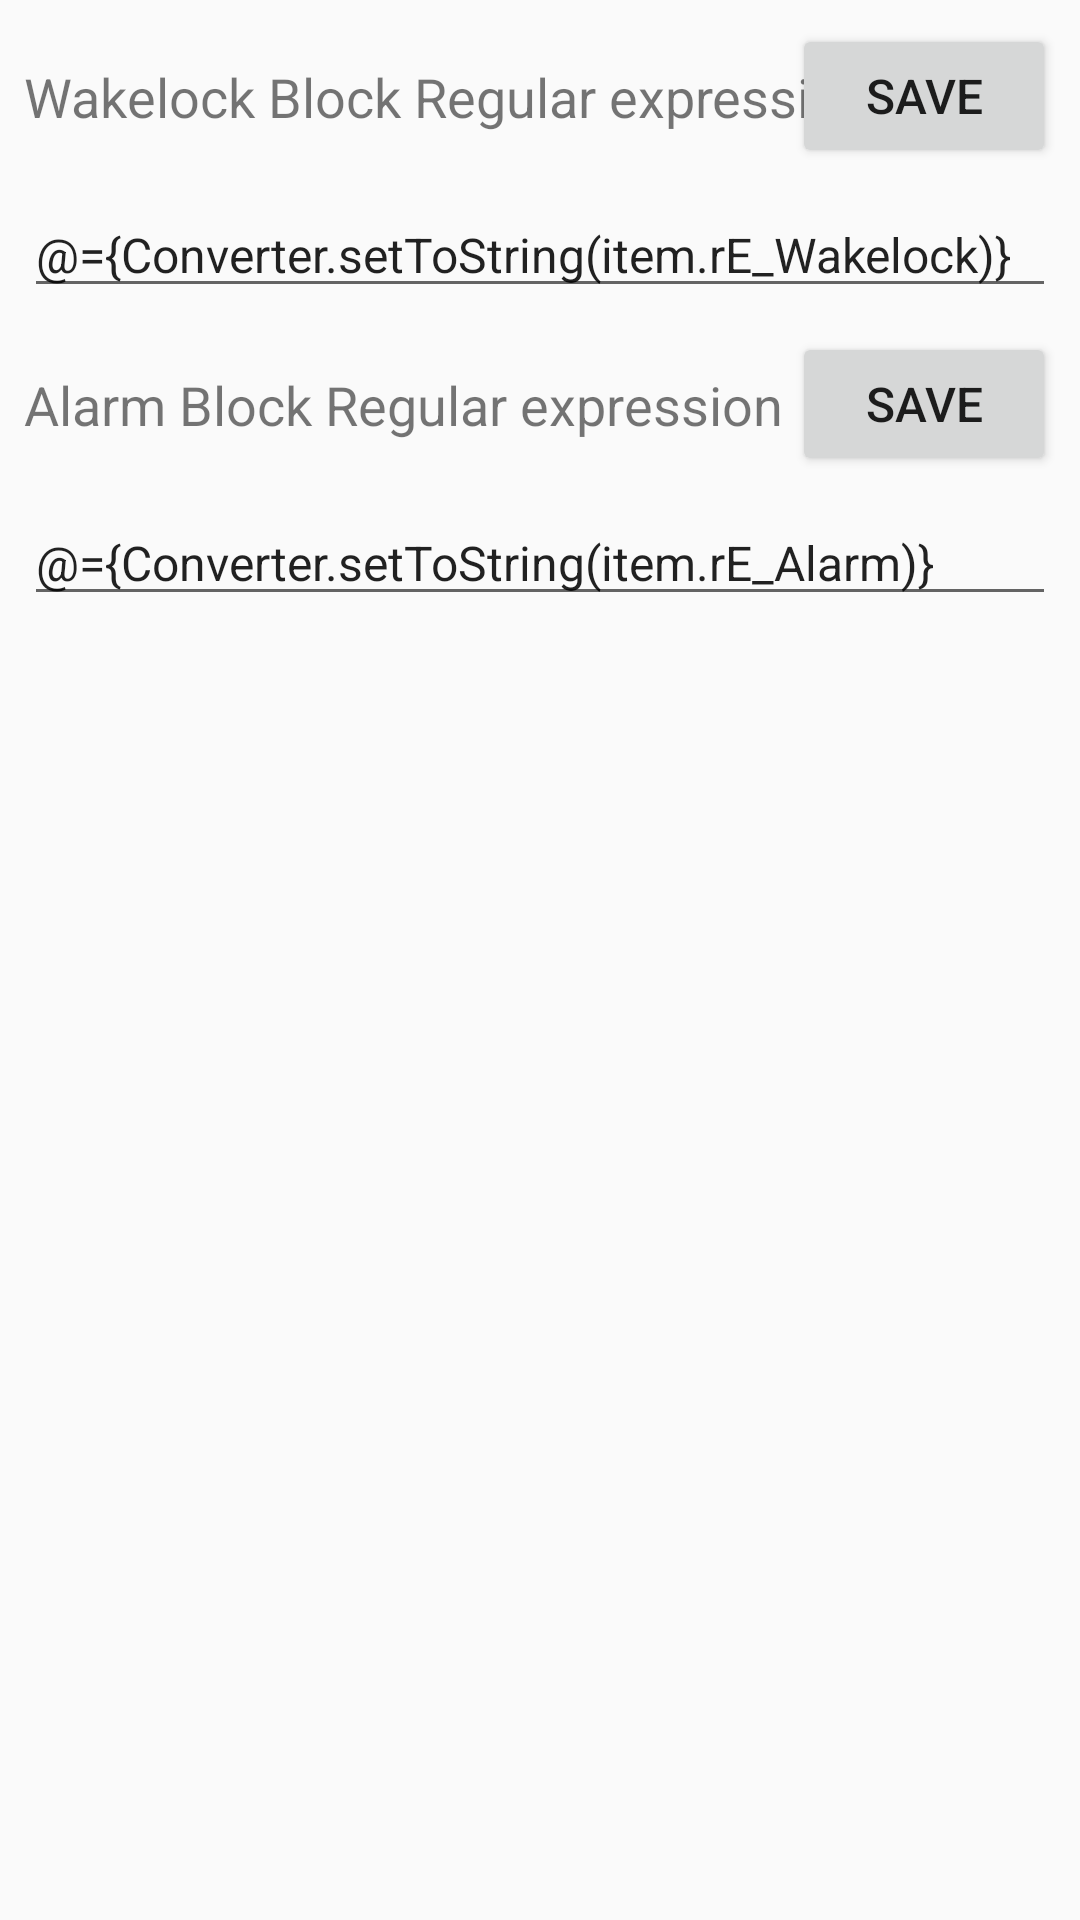

Here is an Android app screen rendered from its layout file. Give the layout XML and the strings, colors and styles it references.
<!-- AndroidManifest.xml: application theme AppTheme -->
<!-- res/layout/fragment_app_setting.xml -->
<?xml version="1.0" encoding="utf-8"?>
<layout xmlns:android="http://schemas.android.com/apk/res/android"
    xmlns:app="http://schemas.android.com/apk/res-auto"
    xmlns:tools="http://schemas.android.com/tools">

    <data>

        <import type="com.js.nowakelock.ui.databding.Converter" />

        <variable
            name="item"
            type="com.js.nowakelock.data.db.entity.AppInfoSt" />

        <variable
            name="handler"
            type="com.js.nowakelock.ui.app.setting.AppSettingHandler" />
    </data>

    <androidx.constraintlayout.widget.ConstraintLayout
        android:layout_width="match_parent"
        android:layout_height="match_parent"
        tools:context=".ui.app.setting.AppSettingFragment">

        <TextView
            android:id="@+id/wakelock_textView"
            android:layout_width="wrap_content"
            android:layout_height="wrap_content"
            android:layout_marginStart="8dp"
            android:text="@string/Re_Wakelock"
            android:textSize="18sp"
            app:layout_constraintBottom_toBottomOf="@+id/wakelock_button"
            app:layout_constraintStart_toStartOf="parent"
            app:layout_constraintTop_toTopOf="@+id/wakelock_button"
            tools:ignore="MissingConstraints" />

        <Button
            android:id="@+id/wakelock_button"
            android:layout_width="wrap_content"
            android:layout_height="wrap_content"
            android:layout_marginTop="8dp"
            android:layout_marginEnd="8dp"
            android:onClick="@{() -> handler.save(item)}"
            android:text="@string/Save"
            android:textSize="16sp"
            app:layout_constraintEnd_toEndOf="parent"
            app:layout_constraintTop_toTopOf="parent"
            tools:ignore="MissingConstraints" />

        <EditText
            android:id="@+id/wakelock_editText"
            android:layout_width="0dp"
            android:layout_height="wrap_content"
            android:layout_marginStart="8dp"
            android:layout_marginTop="8dp"
            android:layout_marginEnd="8dp"
            android:autofillHints=""
            android:inputType="textMultiLine"
            android:text="@={Converter.setToString(item.rE_Wakelock)}"
            android:textSize="16sp"
            app:layout_constraintEnd_toEndOf="parent"
            app:layout_constraintStart_toStartOf="parent"
            app:layout_constraintTop_toBottomOf="@+id/wakelock_button"
            tools:ignore="LabelFor,MissingConstraints" />

        <TextView
            android:id="@+id/alarm_textView"
            android:layout_width="wrap_content"
            android:layout_height="wrap_content"
            android:layout_marginStart="8dp"
            android:text="@string/Re_Alarm"
            android:textSize="18sp"
            app:layout_constraintBottom_toBottomOf="@+id/alarm_button"
            app:layout_constraintStart_toStartOf="parent"
            app:layout_constraintTop_toTopOf="@+id/alarm_button"
            tools:ignore="MissingConstraints" />

        <Button
            android:id="@+id/alarm_button"
            android:layout_width="wrap_content"
            android:layout_height="wrap_content"
            android:layout_marginTop="8dp"
            android:layout_marginEnd="8dp"
            android:onClick="@{() -> handler.save(item)}"
            android:text="@string/Save"
            android:textSize="16sp"
            app:layout_constraintEnd_toEndOf="parent"
            app:layout_constraintTop_toBottomOf="@+id/wakelock_editText"
            tools:ignore="MissingConstraints" />

        <EditText
            android:id="@+id/alarm_editText"
            android:layout_width="0dp"
            android:layout_height="wrap_content"
            android:layout_marginStart="8dp"
            android:layout_marginTop="8dp"
            android:layout_marginEnd="8dp"
            android:autofillHints=""
            android:inputType="textMultiLine"
            android:text="@={Converter.setToString(item.rE_Alarm)}"
            android:textSize="16sp"
            app:layout_constraintEnd_toEndOf="parent"
            app:layout_constraintStart_toStartOf="parent"
            app:layout_constraintTop_toBottomOf="@+id/alarm_button"
            tools:ignore="LabelFor,MissingConstraints" />

    </androidx.constraintlayout.widget.ConstraintLayout>
</layout>
<!-- resources referenced by this layout -->
<resources>
  <string name="Re_Alarm">Alarm Block Regular expression</string>
  <string name="Re_Wakelock">Wakelock Block Regular expression</string>
  <string name="Save">Save</string>
  <style name="AppTheme" parent="Base.AppTheme">
          
      </style>
  <style name="Base.AppTheme" parent="Theme.AppCompat.DayNight.NoActionBar">
          
          <item name="colorPrimary">@color/primaryColor</item>
          <item name="colorPrimaryDark">@color/primaryDarkColor</item>
          <item name="colorAccent">@color/colorAccent</item>
      </style>
  <color name="primaryColor">#1C8ADB</color>
  <color name="primaryDarkColor">#005DA9</color>
  <color name="colorAccent">#3949AB</color>
</resources>
